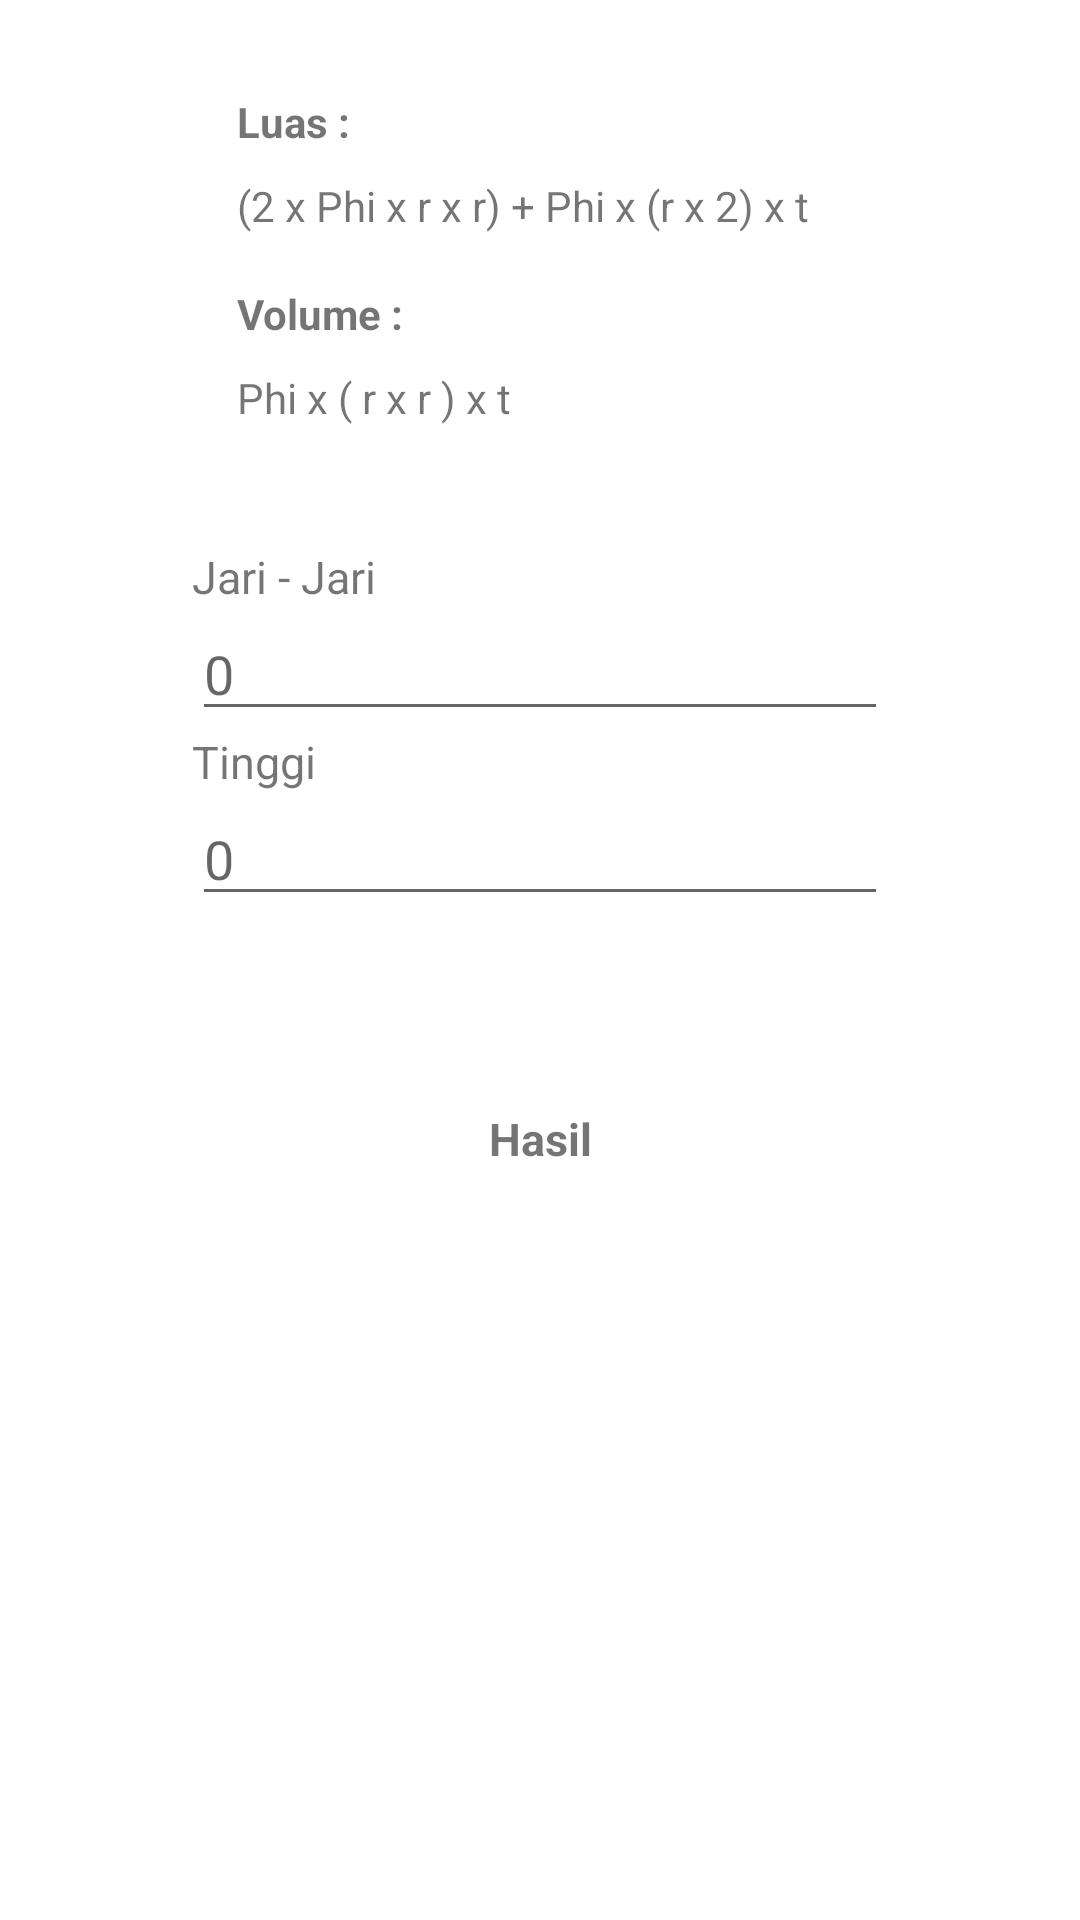

Reconstruct the res/layout file that produces this screen, plus the resources it refers to.
<!-- AndroidManifest.xml: application theme Theme.TugasTeknologiBergerak -->
<!-- res/layout/activity_hitung_tabung.xml -->
<?xml version="1.0" encoding="utf-8"?>
<ScrollView xmlns:android="http://schemas.android.com/apk/res/android"
    android:layout_width="match_parent"
    android:layout_height="match_parent">

    <LinearLayout xmlns:tools="http://schemas.android.com/tools"
        android:layout_width="match_parent"
        android:layout_height="wrap_content"
        android:orientation="vertical"
        android:paddingBottom="@dimen/activity_vertical_margin"
        android:paddingLeft="@dimen/activity_horizontal_margin"
        android:paddingRight="@dimen/activity_horizontal_margin"
        android:paddingTop="@dimen/activity_vertical_margin"
        tools:context="com.newbie.irhamdzuhri.HitungBangunRuangDanDatar.MainActivity">

        <RelativeLayout
            android:layout_width="match_parent"
            android:layout_height="wrap_content"
            android:layout_marginBottom="8dp">
            <TableLayout
                android:id="@+id/table_gambar"
                android:layout_width="wrap_content"
                android:layout_height="150dp"
                android:paddingTop="4dp"
                android:background="@android:color/white">

            <ImageView
                android:id="@+id/gambar"
                android:layout_width="match_parent"
                android:layout_height="140dp"
                android:contentDescription="@string/text_gambar"
                android:src="@drawable/tabung" />
            </TableLayout>

            <TableLayout
                android:id="@+id/table"
                android:layout_width="match_parent"
                android:layout_height="150dp"
                android:layout_toEndOf="@+id/table_gambar"
                android:background="@android:color/white"
                android:padding="15dp">

                <TextView
                    android:id="@+id/luas"
                    android:layout_width="match_parent"
                    android:layout_height="0dp"
                    android:layout_weight="1"
                    android:text="@string/luas"
                    android:textStyle="bold" />

                <TextView
                    android:id="@+id/rumus_luas"
                    android:layout_width="match_parent"
                    android:layout_height="0dp"
                    android:layout_alignParentEnd="true"
                    android:layout_below="@+id/luas"
                    android:layout_marginBottom="8dp"
                    android:layout_toEndOf="@+id/gambar"
                    android:layout_weight="1"
                    android:text="(2 x Phi x r x r) + Phi x (r x 2) x t" />

                <TextView
                    android:id="@+id/volume"
                    android:layout_width="wrap_content"
                    android:layout_height="0dp"
                    android:layout_weight="1"
                    android:text="@string/volume"
                    android:textStyle="bold" />

                <TextView
                    android:layout_width="wrap_content"
                    android:layout_height="0dp"
                    android:layout_weight="1"
                    android:text="Phi x ( r x r ) x t" />


            </TableLayout>
        </RelativeLayout>

        <TextView
            android:layout_width="match_parent"
            android:layout_height="wrap_content"
            android:layout_marginTop="8dp"
            android:text="@string/jari_jari"
            android:textSize="15sp" />

        <EditText
            android:id="@+id/edt_jari_tabung"
            android:layout_width="match_parent"
            android:layout_height="wrap_content"
            android:hint="@string/zero"
            android:inputType="numberDecimal" />

        <TextView
            android:layout_width="match_parent"
            android:layout_height="wrap_content"
            android:text="@string/tinggi"
            android:textSize="15sp" />

        <EditText
            android:id="@+id/edt_tinggi_tabung"
            android:layout_width="match_parent"
            android:layout_height="wrap_content"
            android:hint="@string/zero"
            android:inputType="numberDecimal" />


        <LinearLayout
            android:layout_width="match_parent"
            android:layout_height="wrap_content"
            android:orientation="horizontal">

            <Button
                android:id="@+id/btn_hitung_luas_bola"
                style="?android:buttonBarButtonStyle"
                android:layout_width="0dp"
                android:layout_height="wrap_content"
                android:layout_margin="4dp"
                android:layout_weight="1"
                android:background="@drawable/bg_button"
                android:onClick="hitung_luas"
                android:text="@string/hitung_luas"
                android:textColor="@android:color/white" />

            <Button
                android:id="@+id/btn_hitung_volume_bola"
                style="?android:buttonBarButtonStyle"
                android:layout_width="0dp"
                android:layout_height="wrap_content"
                android:layout_margin="4dp"
                android:layout_weight="1"
                android:background="@drawable/bg_button"
                android:onClick="hitung_volume"
                android:text="@string/hitung_volume"
                android:textColor="@android:color/white" />
        </LinearLayout>

        <TextView
            android:id="@+id/txt_hasil_tabung"
            android:layout_width="match_parent"
            android:layout_height="0dp"
            android:layout_marginTop="8dp"
            android:layout_weight="1"
            android:gravity="center_horizontal"
            android:lines="2"
            android:text="@string/hasil"
            android:textSize="15sp"
            android:textStyle="bold" />

    </LinearLayout>
</ScrollView>
<!-- resources referenced by this layout -->
<resources>
  <dimen name="activity_horizontal_margin">64dp</dimen>
  <dimen name="activity_vertical_margin">16dp</dimen>
  <!-- drawable bg_button (drawable-v24) -->
  <?xml version="1.0" encoding="UTF-8"?>
  <selector xmlns:android="http://schemas.android.com/apk/res/android">
      <item android:state_pressed="true" >
          <shape>
              <solid
                  android:color="@color/colorPrimary" />
              <stroke
                  android:width="5dp"
                  android:color="@android:color/transparent" />
              <corners
                  android:radius="2dp" />
              <padding
                  android:left="10dp"
                  android:top="10dp"
                  android:right="10dp"
                  android:bottom="10dp" />
              <margin
                  android:left="50dp"
                  android:top="50dp"
                  android:right="50dp"
                  android:bottom="50dp"/>
          </shape>
      </item>
      <item>
          <shape>
              <gradient
                  android:startColor="@color/colorPrimary"
                  android:endColor="@color/colorPrimary"
                  android:angle="270" />
              <stroke
                  android:width="1dp"
                  android:color="@color/colorPrimary" />
              <corners
                  android:radius="2dp" />
              <margin
                  android:left="10dp"
                  android:top="10dp"
                  android:right="10dp"
                  android:bottom="10dp"/>
          </shape>
      </item>
  </selector>
  <string name="hasil">Hasil</string>
  <string name="hitung_luas">Hitung Luas</string>
  <string name="hitung_volume">Hitung Volume</string>
  <string name="jari_jari">Jari - Jari</string>
  <string name="luas">Luas :</string>
  <string name="text_gambar">Gambar</string>
  
      //perhitungan
  <string name="tinggi">Tinggi</string>
  <string name="volume">Volume :</string>
  <string name="zero">0</string>
  <style name="Theme.TugasTeknologiBergerak" parent="Theme.MaterialComponents.DayNight.DarkActionBar">
          
          <item name="colorPrimary">@color/purple_200</item>
          <item name="colorPrimaryVariant">@color/purple_700</item>
          <item name="colorOnPrimary">@color/black</item>
          
          <item name="colorSecondary">@color/teal_200</item>
          <item name="colorSecondaryVariant">@color/teal_200</item>
          <item name="colorOnSecondary">@color/black</item>
          
          <item name="android:statusBarColor" tools:targetApi="l">?attr/colorPrimaryVariant</item>
          
      </style>
  <color name="colorPrimary">#009688</color>
  <color name="purple_200">#CE93D8</color>
  <color name="purple_700">#7B1FA2</color>
  <color name="black">#000000</color>
  <color name="teal_200">#80CBC4</color>
</resources>
